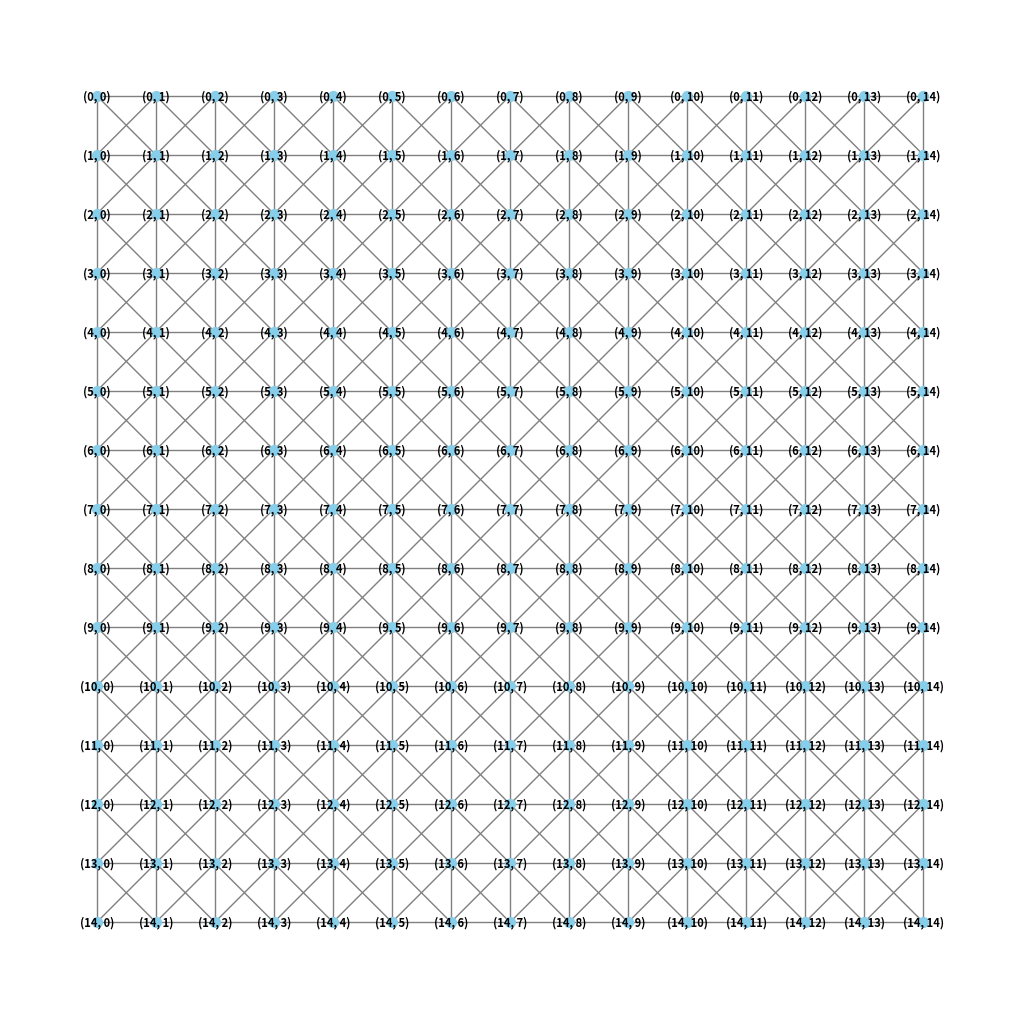

Python code for this plot:
import numpy as np
import networkx as nx
import matplotlib.pyplot as plt

def criar_grafo_a_partir_da_matriz(tamanho):
    # Passo 1: Criar uma matriz de tamanho x tamanho com todos os elementos 0
    matriz = np.zeros((tamanho, tamanho), dtype=int)

    # Passo 2: Criar um grafo vazio
    G = nx.Graph()

    # Passo 3: Adicionar nós ao grafo
    for i in range(tamanho):
        for j in range(tamanho):
            G.add_node((i, j))

    # Passo 4: Adicionar arestas com base na vizinhança na matriz
    for i in range(tamanho):
        for j in range(tamanho):
            # Conectar vizinhos diretamente abaixo
            if i < tamanho - 1:
                G.add_edge((i, j), (i + 1, j))
            # Conectar vizinhos à direita
            if j < tamanho - 1:
                G.add_edge((i, j), (i, j + 1))
            # Conectar vizinhos diagonais inferiores à direita
            if i < tamanho - 1 and j < tamanho - 1:
                G.add_edge((i, j), (i + 1, j + 1))
            # Conectar vizinhos diagonais inferiores à esquerda
            if i < tamanho - 1 and j > 0:
                G.add_edge((i, j), (i + 1, j - 1))

    return G

def desenhar_grafo(G, tamanho):
    # Posiciona os nós em uma grade
    pos = {(i, j): (j, -i) for i in range(tamanho) for j in range(tamanho)}

    # Desenhar o grafo
    plt.figure(figsize=(10, 10))
    nx.draw(G, pos, with_labels=True, node_color='skyblue', node_size=50, font_size=8, font_color='black', font_weight='bold', edge_color='gray')
    plt.show()

# Definir o tamanho da matriz
tamanho_matriz = 15

# Criar o grafo
G = criar_grafo_a_partir_da_matriz(tamanho_matriz)

# Desenhar o grafo
desenhar_grafo(G, tamanho_matriz)
